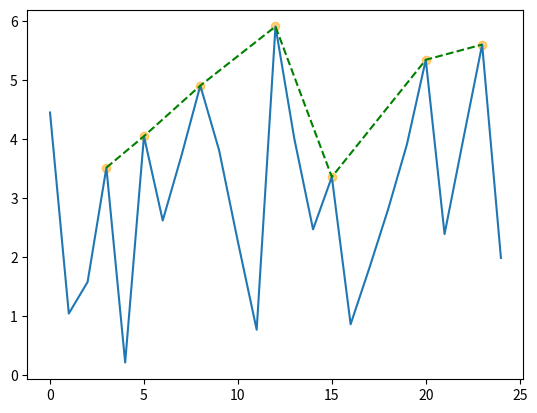

Write the Python code that produced this figure. (Note: this script raises an exception after producing the figure.)
#!/usr/bin/env python3
# -*- coding: utf-8 -*-
"""
Created on Wed Oct  2 14:32:26 2019

[redacted]
"""

#!/usr/bin/python3
import matplotlib
matplotlib.use('Agg') # Bypass the need to install Tkinter GUI framework
 
from scipy import signal
import numpy as np
import matplotlib.pyplot as plt

data_x_testing = np.arange(start = 0, stop = 25, step = 1, dtype='int')
data_y_testing = np.random.random(25)*6

peak_indexes_testing = signal.argrelextrema(data_y_testing,np.greater)
peak_indexes_testing = peak_indexes_testing[0]

valley_indexes_testing = signal.argrelextrema(data_y_testing, np.less) 
valley_indexes_testing = valley_indexes_testing[0]

(fig,ax) = plt.subplots()
ax.plot(data_x_testing,data_y_testing)

peak_x_t = peak_indexes_testing
peak_y_t = data_y_testing[peak_indexes_testing]

plt.scatter(peak_x_t,peak_y_t,color='orange',alpha=.5,label='Peaks')
ax.plot(peak_x_t,peak_y_t,linestyle='dashed',color='green')

low_x_t = valley_indexes_testing
low_y_t = data_y_testing[valley_indexes_testing]

plt.scatter(low_x_t,low_y_t,color='orange',alpha=.5,Label='Lows')
ax.plot(low_x_t,low_y_t,linestyle='dashed',color='red')

def main():
    # Generate random data.
    data_x = np.arange(start = 0, stop = 25, step = 1, dtype='int')
    data_y = np.random.random(25)*6
     
    # Find peaks(max).
    peak_indexes = signal.argrelextrema(data_y, np.greater)
    peak_indexes = peak_indexes[0]
     
    # Find valleys(min).
    valley_indexes = signal.argrelextrema(data_y, np.less)
    valley_indexes = valley_indexes[0]
     
    # Plot main graph.
    (fig, ax) = plt.subplots()
    ax.plot(data_x, data_y)
     
    # Plot peaks.
    peak_x = peak_indexes
    peak_y = data_y[peak_indexes]
    ax.plot(peak_x, peak_y, marker='o', linestyle='dashed', color='green', label="Peaks")
     
    # Plot valleys.
    valley_x = valley_indexes
    valley_y = data_y[valley_indexes]
    ax.plot(valley_x, valley_y, marker='o', linestyle='dashed', color='red', label="Valleys")
     
     
    # Save graph to file.
    plt.title('Find peaks and valleys using argrelextrema()')
    plt.legend(loc='best')
    plt.savefig('argrelextrema.png')
    
